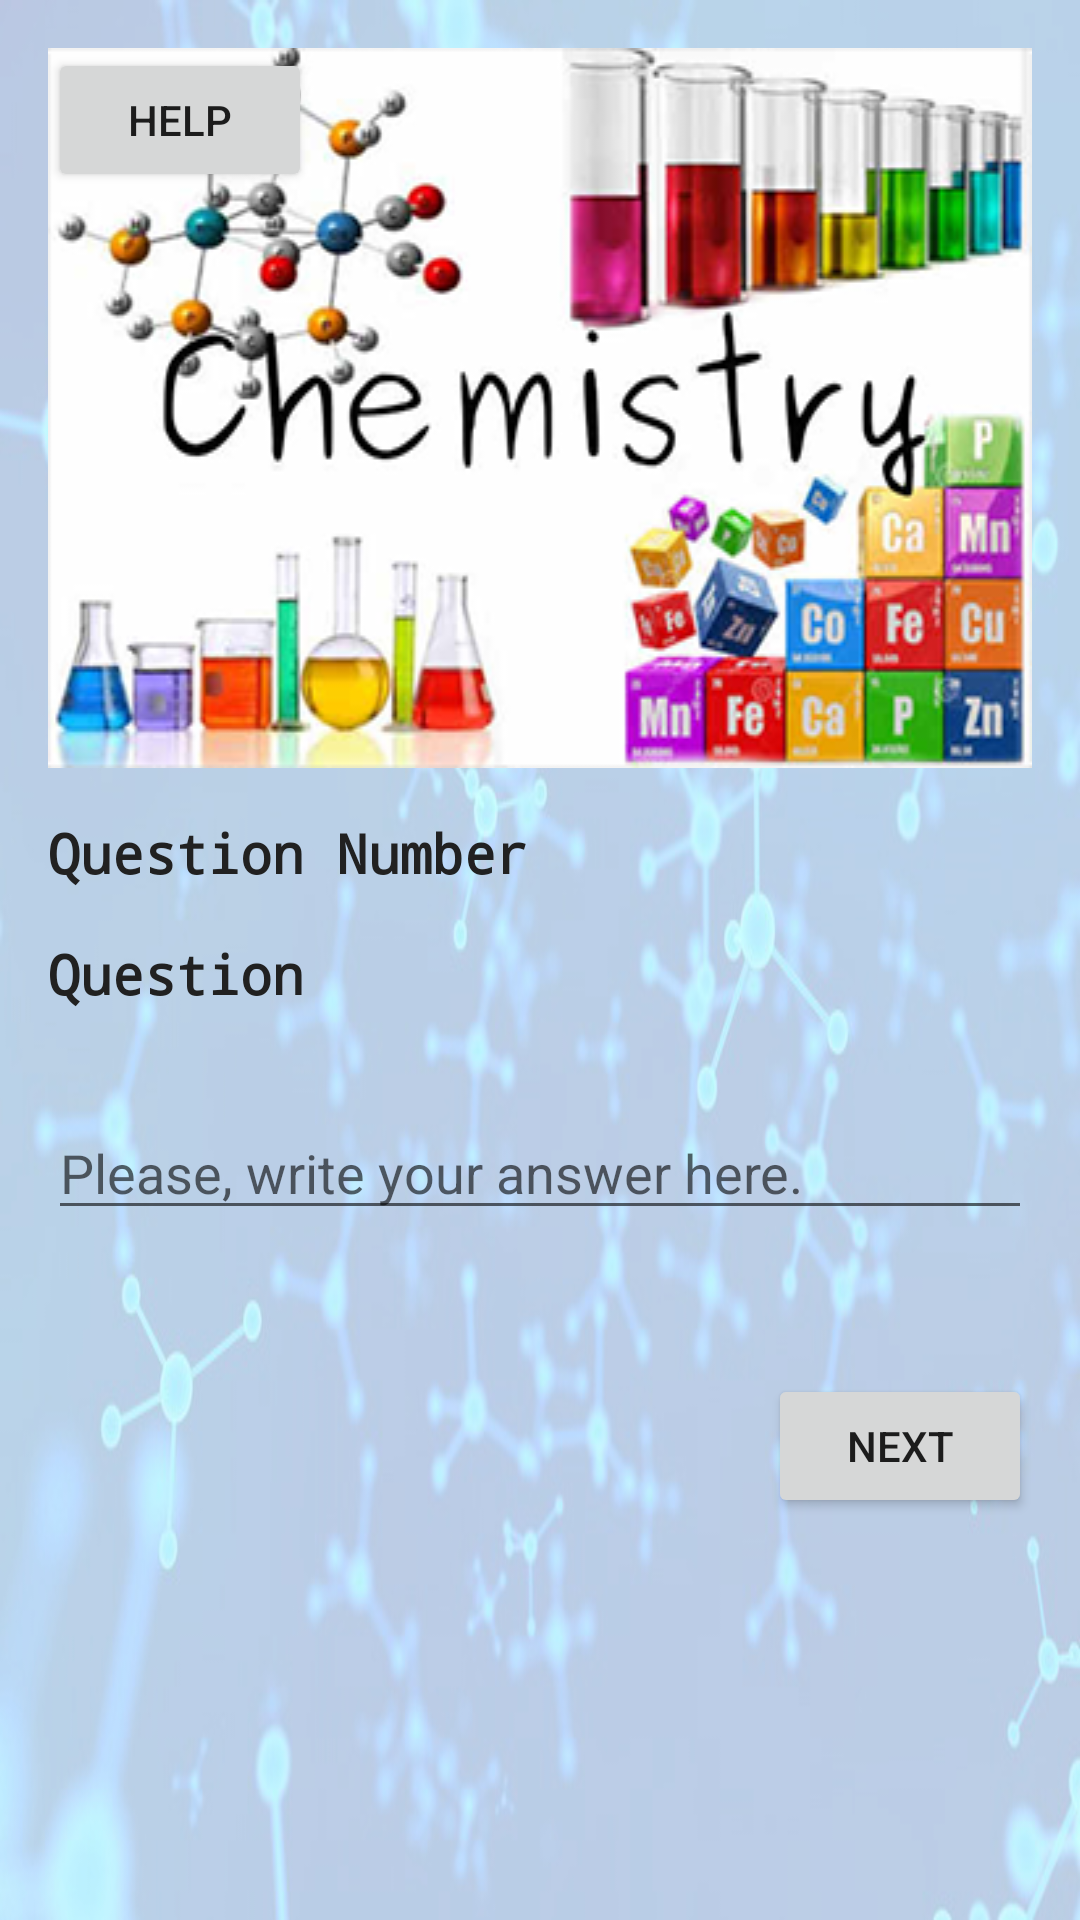

Produce the Android XML layout that renders to this screen, including the resource entries it uses.
<!-- AndroidManifest.xml: application theme AppTheme -->
<!-- res/layout/activity_edit_text_part.xml -->
<?xml version="1.0" encoding="utf-8"?>
<ScrollView xmlns:android="http://schemas.android.com/apk/res/android"
    xmlns:tools="http://schemas.android.com/tools"
    android:layout_width="match_parent"
    android:layout_height="match_parent"
    android:background="@drawable/background_new"
    tools:context="com.example.android.chemistryquiz.EditTextPart">

    <RelativeLayout
        android:layout_width="wrap_content"
        android:layout_height="wrap_content">

        <LinearLayout
            android:id="@+id/layoutEditText"
            android:layout_width="match_parent"
            android:layout_height="match_parent"
            android:orientation="vertical"
            android:paddingBottom="@dimen/dim16">

            <ImageView

                android:id="@+id/quizImage"
                android:layout_width="match_parent"
                android:layout_height="wrap_content"
                android:layout_margin="@dimen/dim16"
                android:contentDescription="@string/question_picture"
                android:scaleType="fitXY"
                android:src="@drawable/intro1" />


            <TextView
                android:id="@+id/questionNo"
                style="@style/question_ET"
                android:layout_marginLeft="@dimen/dim16"
                android:layout_marginRight="@dimen/dim16"
                android:text="@string/question_number" />

            <TextView
                android:id="@+id/questionText"
                style="@style/question_ET"
                android:layout_margin="@dimen/dim16"
                android:layout_marginLeft="@dimen/dim16"
                android:layout_marginRight="@dimen/dim16"
                android:text="@string/question" />

            <EditText
                android:id="@+id/editTextAnswer"
                android:layout_width="match_parent"
                android:layout_height="wrap_content"
                android:layout_margin="@dimen/dim16"
                android:hint="@string/write_correct_answer" />

        </LinearLayout>

        <Button
            android:id="@+id/help_1"
            android:layout_width="wrap_content"
            android:layout_height="wrap_content"
            android:layout_alignParentTop="true"
            android:layout_margin="@dimen/dim16"
            android:onClick="help"
            android:text="@string/help" />

        <Button
            android:id="@+id/question_next"
            android:layout_width="wrap_content"
            android:layout_height="wrap_content"
            android:layout_alignParentEnd="true"
            android:layout_below="@+id/layoutEditText"
            android:layout_margin="@dimen/dim16"
            android:onClick="next"
            android:text="@string/next" />

    </RelativeLayout>

</ScrollView>
<!-- resources referenced by this layout -->
<resources>
  <dimen name="dim16">16dp</dimen>
  <!-- drawable background_new: jpg bitmap (drawable, 97852 bytes) -->
  <!-- drawable intro1: png bitmap (drawable, 133346 bytes) -->
  <string name="help">help</string>
  <string name="next">next</string>
  <string name="question">Question</string>
  <string name="question_number">Question Number</string>
  <string name="question_picture">question picture</string>
  <string name="write_correct_answer">Please, write your answer here.</string>
  <style name="question_ET">
          <item name="android:layout_height">wrap_content</item>
          <item name="android:layout_width">match_parent</item>
          <item name="android:fontFamily">monospace</item>
          <item name="android:textSize">@dimen/text18</item>
          <item name="android:textStyle">bold</item>
          <item name="android:textColor">@color/colorPrimaryText</item>
  
      </style>
  <style name="AppTheme" parent="@style/Theme.AppCompat.Light.NoActionBar">
          
          <item name="colorPrimary">@color/colorPrimary</item>
          <item name="colorPrimaryDark">@color/colorPrimaryDark</item>
          <item name="colorAccent">@color/colorAccent</item>
      </style>
  <dimen name="text18">18sp</dimen>
  <color name="colorPrimaryText">#212121</color>
  <color name="colorPrimary">#8BC34A</color>
  <color name="colorPrimaryDark">#689F38</color>
  <color name="colorAccent">#FFEB3B</color>
</resources>
